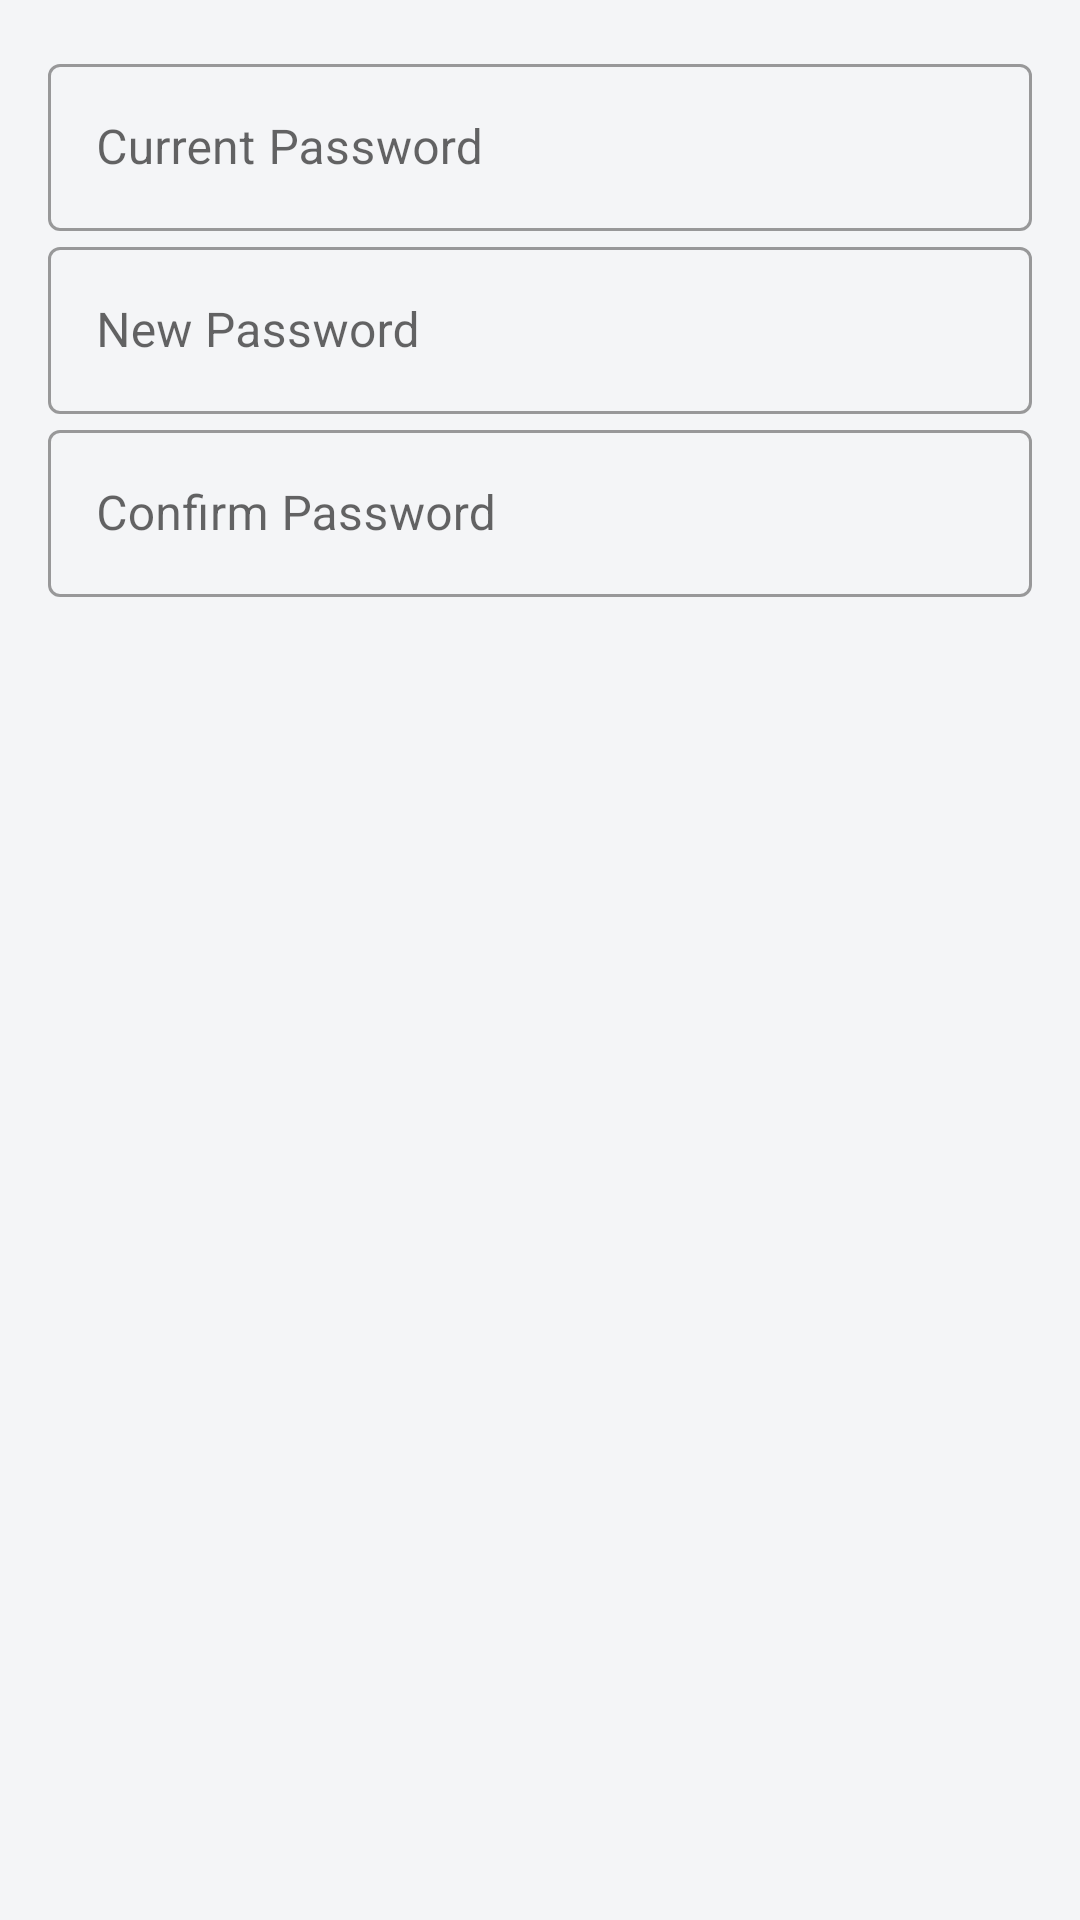

Write the Android layout XML for this screen, with the resource values it uses.
<!-- AndroidManifest.xml: application theme Theme.RapierTech -->
<!-- res/layout/dialog_change_password.xml -->
<?xml version="1.0" encoding="utf-8"?>
<LinearLayout xmlns:android="http://schemas.android.com/apk/res/android"
    android:layout_width="match_parent"
    android:layout_height="match_parent"
    android:orientation="vertical"
    android:showDividers="middle"
    android:padding="16dp"
    android:divider="@drawable/empty_tall_divider">

    <com.google.android.material.textfield.TextInputLayout
        android:id="@+id/tilcurrentPassword"
        android:layout_width="match_parent"
        android:layout_height="wrap_content"
        android:hint="@string/current_password"
        style="@style/Widget.MaterialComponents.TextInputLayout.OutlinedBox">

        <com.google.android.material.textfield.TextInputEditText
            android:id="@+id/currentPassword"
            android:layout_width="match_parent"
            android:layout_height="match_parent"
            android:singleLine="true"
            android:inputType="textPassword"/>

    </com.google.android.material.textfield.TextInputLayout>

    <com.google.android.material.textfield.TextInputLayout
        android:id="@+id/tilNewPassword"
        android:layout_width="match_parent"
        android:layout_height="wrap_content"
        android:hint="@string/new_password"
        style="@style/Widget.MaterialComponents.TextInputLayout.OutlinedBox">

        <com.google.android.material.textfield.TextInputEditText
            android:id="@+id/newPassword"
            android:layout_width="match_parent"
            android:layout_height="match_parent"
            android:singleLine="true"
            android:inputType="textPassword"/>

    </com.google.android.material.textfield.TextInputLayout>

    <com.google.android.material.textfield.TextInputLayout
        android:id="@+id/tilConfirmPassword"
        android:layout_width="match_parent"
        android:layout_height="wrap_content"
        android:hint="@string/confirm_password"
        style="@style/Widget.MaterialComponents.TextInputLayout.OutlinedBox">

        <com.google.android.material.textfield.TextInputEditText
            android:id="@+id/confirmPassword"
            android:layout_width="match_parent"
            android:layout_height="match_parent"
            android:singleLine="true"
            android:inputType="textPassword"/>

    </com.google.android.material.textfield.TextInputLayout>

</LinearLayout>
<!-- resources referenced by this layout -->
<resources>
  <string name="confirm_password">Confirm Password</string>
  <string name="current_password">Current Password</string>
  <string name="new_password">New Password</string>
  <style name="Theme.RapierTech" parent="Theme.MaterialComponents.Light">
          
          <item name="colorPrimary">@color/primary</item>
          <item name="colorPrimaryVariant">@color/primary_variant</item>
          <item name="colorOnPrimary">@color/white</item>
          
          <item name="colorSecondary">@color/teal_200</item>
          <item name="colorSecondaryVariant">@color/teal_700</item>
          <item name="colorOnSecondary">@color/black</item>
          
          <item name="android:statusBarColor" tools:targetApi="l">?attr/colorPrimaryVariant</item>
          
          <item name="android:windowBackground">@color/background</item>
  
  
  
  
          <item name="material_dialog_background">#FFFFFF</item>
          <item name="material_dialog_title_text_color">#000000</item>
          <item name="material_dialog_message_text_color">#5F5F5F</item>
          <item name="material_dialog_positive_button_color">@color/colorAccent</item>
          <item name="material_dialog_positive_button_text_color">#FFFFFF</item>
          <item name="material_dialog_negative_button_text_color">@color/colorAccent</item>
  
          <item name="android:windowContentTransitions">true</item>
      </style>
  <color name="primary">#FF5722</color>
  <color name="primary_variant">#FB4107</color>
  <color name="white">#FFFFFFFF</color>
  <color name="teal_200">#FF03DAC5</color>
  <color name="teal_700">#FF018786</color>
  <color name="black">#FF000000</color>
  <color name="background">#F4F5F7</color>
  <color name="colorAccent">#FF5722</color>
</resources>
